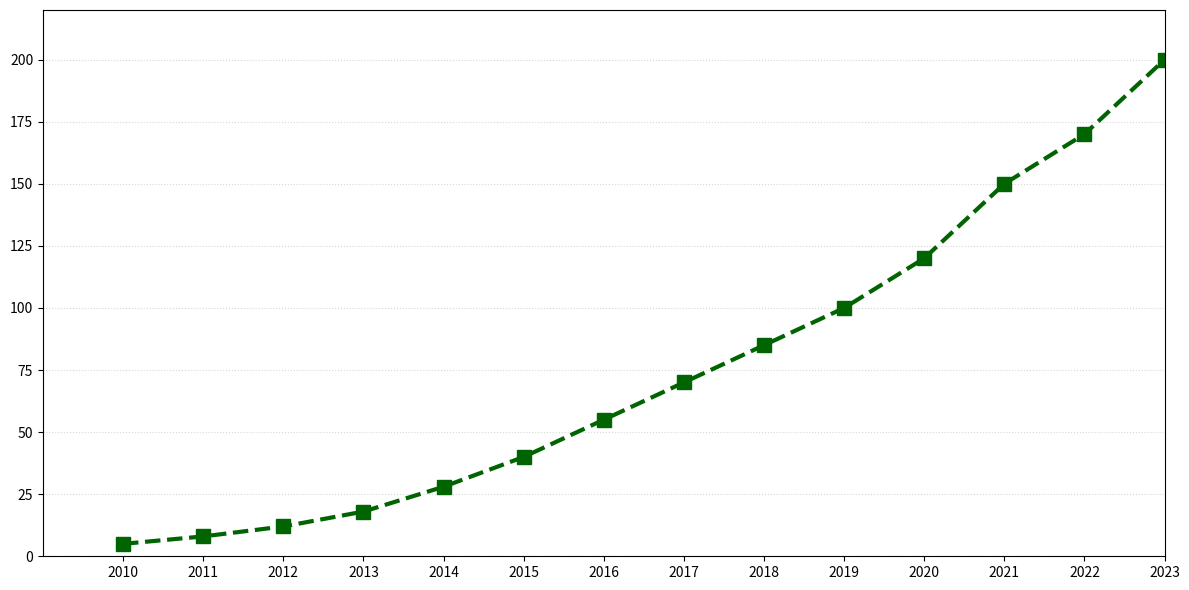

Reproduce this figure in Python.
import matplotlib.pyplot as plt
import numpy as np

years = np.arange(2010, 2024)
bandwidth = [5, 8, 12, 18, 28, 40, 55, 70, 85, 100, 120, 150, 170, 200]

fig, ax = plt.subplots(figsize=(12, 6))

ax.plot(years, bandwidth, color='darkgreen', marker='s', linestyle='--', linewidth=3, markersize=10)

# Removed text annotations
# Removed axis labels, title, and legend
ax.set_xticks(years)
ax.set_xlim(2009, 2023)
ax.set_ylim(0, 220)
ax.yaxis.grid(True, linestyle=':', alpha=0.5)

plt.tight_layout()
plt.show()
